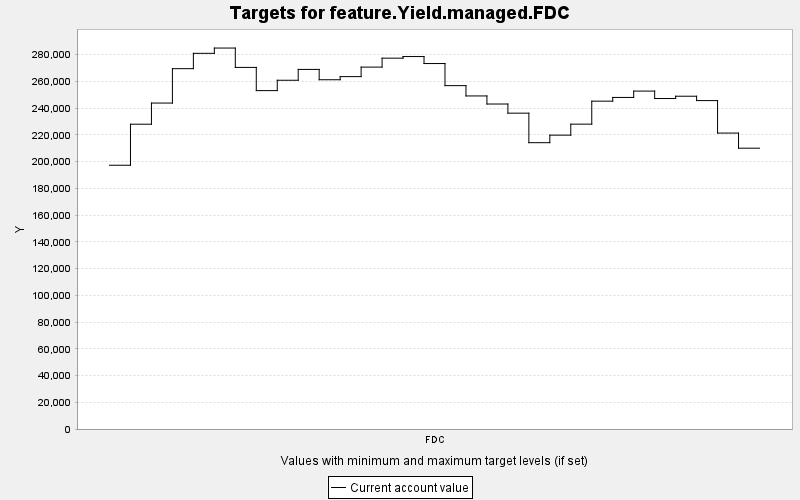

The file beside this chart, header and first rows:
TARGET, PERIOD, YEAR, PERIODWIDTH, MINIMUM, MAXIMUM, MINWEIGHT, MAXWEIGHT, CURRENT, SUMMARY
feature.Yield.managed.FDC, 0, 0, 10.0, 0.0, 10000, 1.0, 1.0, 197264, 0.0
feature.Yield.managed.FDC, 1, 10, 10.0, 0.0, 10000, 1.0, 1.0, 227954, 0.0
feature.Yield.managed.FDC, 2, 20, 10.0, 0.0, 10000, 1.0, 1.0, 243773, 0.0
feature.Yield.managed.FDC, 3, 30, 10.0, 0.0, 10000, 1.0, 1.0, 269491, 0.0
feature.Yield.managed.FDC, 4, 40, 10.0, 0.0, 10000, 1.0, 1.0, 280964, 0.0
feature.Yield.managed.FDC, 5, 50, 10.0, 0.0, 10000, 1.0, 1.0, 284913, 0.0
feature.Yield.managed.FDC, 6, 60, 10.0, 0.0, 10000, 1.0, 1.0, 270429, 0.0
feature.Yield.managed.FDC, 7, 70, 10.0, 0.0, 10000, 1.0, 1.0, 253080, 0.0
feature.Yield.managed.FDC, 8, 80, 10.0, 0.0, 10000, 1.0, 1.0, 260824, 0.0
feature.Yield.managed.FDC, 9, 90, 10.0, 0.0, 10000, 1.0, 1.0, 268935, 0.0
feature.Yield.managed.FDC, 10, 100, 10.0, 0.0, 10000, 1.0, 1.0, 261211, 0.0
feature.Yield.managed.FDC, 11, 110, 10.0, 0.0, 10000, 1.0, 1.0, 263545, 0.0
feature.Yield.managed.FDC, 12, 120, 10.0, 0.0, 10000, 1.0, 1.0, 270657, 0.0
feature.Yield.managed.FDC, 13, 130, 10.0, 0.0, 10000, 1.0, 1.0, 277347, 0.0
feature.Yield.managed.FDC, 14, 140, 10.0, 0.0, 10000, 1.0, 1.0, 278553, 0.0
feature.Yield.managed.FDC, 15, 150, 10.0, 0.0, 10000, 1.0, 1.0, 273329, 0.0
feature.Yield.managed.FDC, 16, 160, 10.0, 0.0, 10000, 1.0, 1.0, 256793, 0.0
feature.Yield.managed.FDC, 17, 170, 10.0, 0.0, 10000, 1.0, 1.0, 249092, 0.0
feature.Yield.managed.FDC, 18, 180, 10.0, 0.0, 10000, 1.0, 1.0, 243053, 0.0
feature.Yield.managed.FDC, 19, 190, 10.0, 0.0, 10000, 1.0, 1.0, 236210, 0.0
feature.Yield.managed.FDC, 20, 200, 10.0, 0.0, 10000, 1.0, 1.0, 214140, 0.0
feature.Yield.managed.FDC, 21, 210, 10.0, 0.0, 10000, 1.0, 1.0, 219772, 0.0
feature.Yield.managed.FDC, 22, 220, 10.0, 0.0, 10000, 1.0, 1.0, 228001, 0.0
feature.Yield.managed.FDC, 23, 230, 10.0, 0.0, 10000, 1.0, 1.0, 245191, 0.0
feature.Yield.managed.FDC, 24, 240, 10.0, 0.0, 10000, 1.0, 1.0, 247975, 0.0
feature.Yield.managed.FDC, 25, 250, 10.0, 0.0, 10000, 1.0, 1.0, 252722, 0.0
feature.Yield.managed.FDC, 26, 260, 10.0, 0.0, 10000, 1.0, 1.0, 247167, 0.0
feature.Yield.managed.FDC, 27, 270, 10.0, 0.0, 10000, 1.0, 1.0, 248885, 0.0
feature.Yield.managed.FDC, 28, 280, 10.0, 0.0, 10000, 1.0, 1.0, 245617, 0.0
feature.Yield.managed.FDC, 29, 290, 10.0, 0.0, 10000, 1.0, 1.0, 221327, 0.0
feature.Yield.managed.FDC, 30, 300, 10.0, 0.0, 10000, 1.0, 1.0, 210021, 0.0
